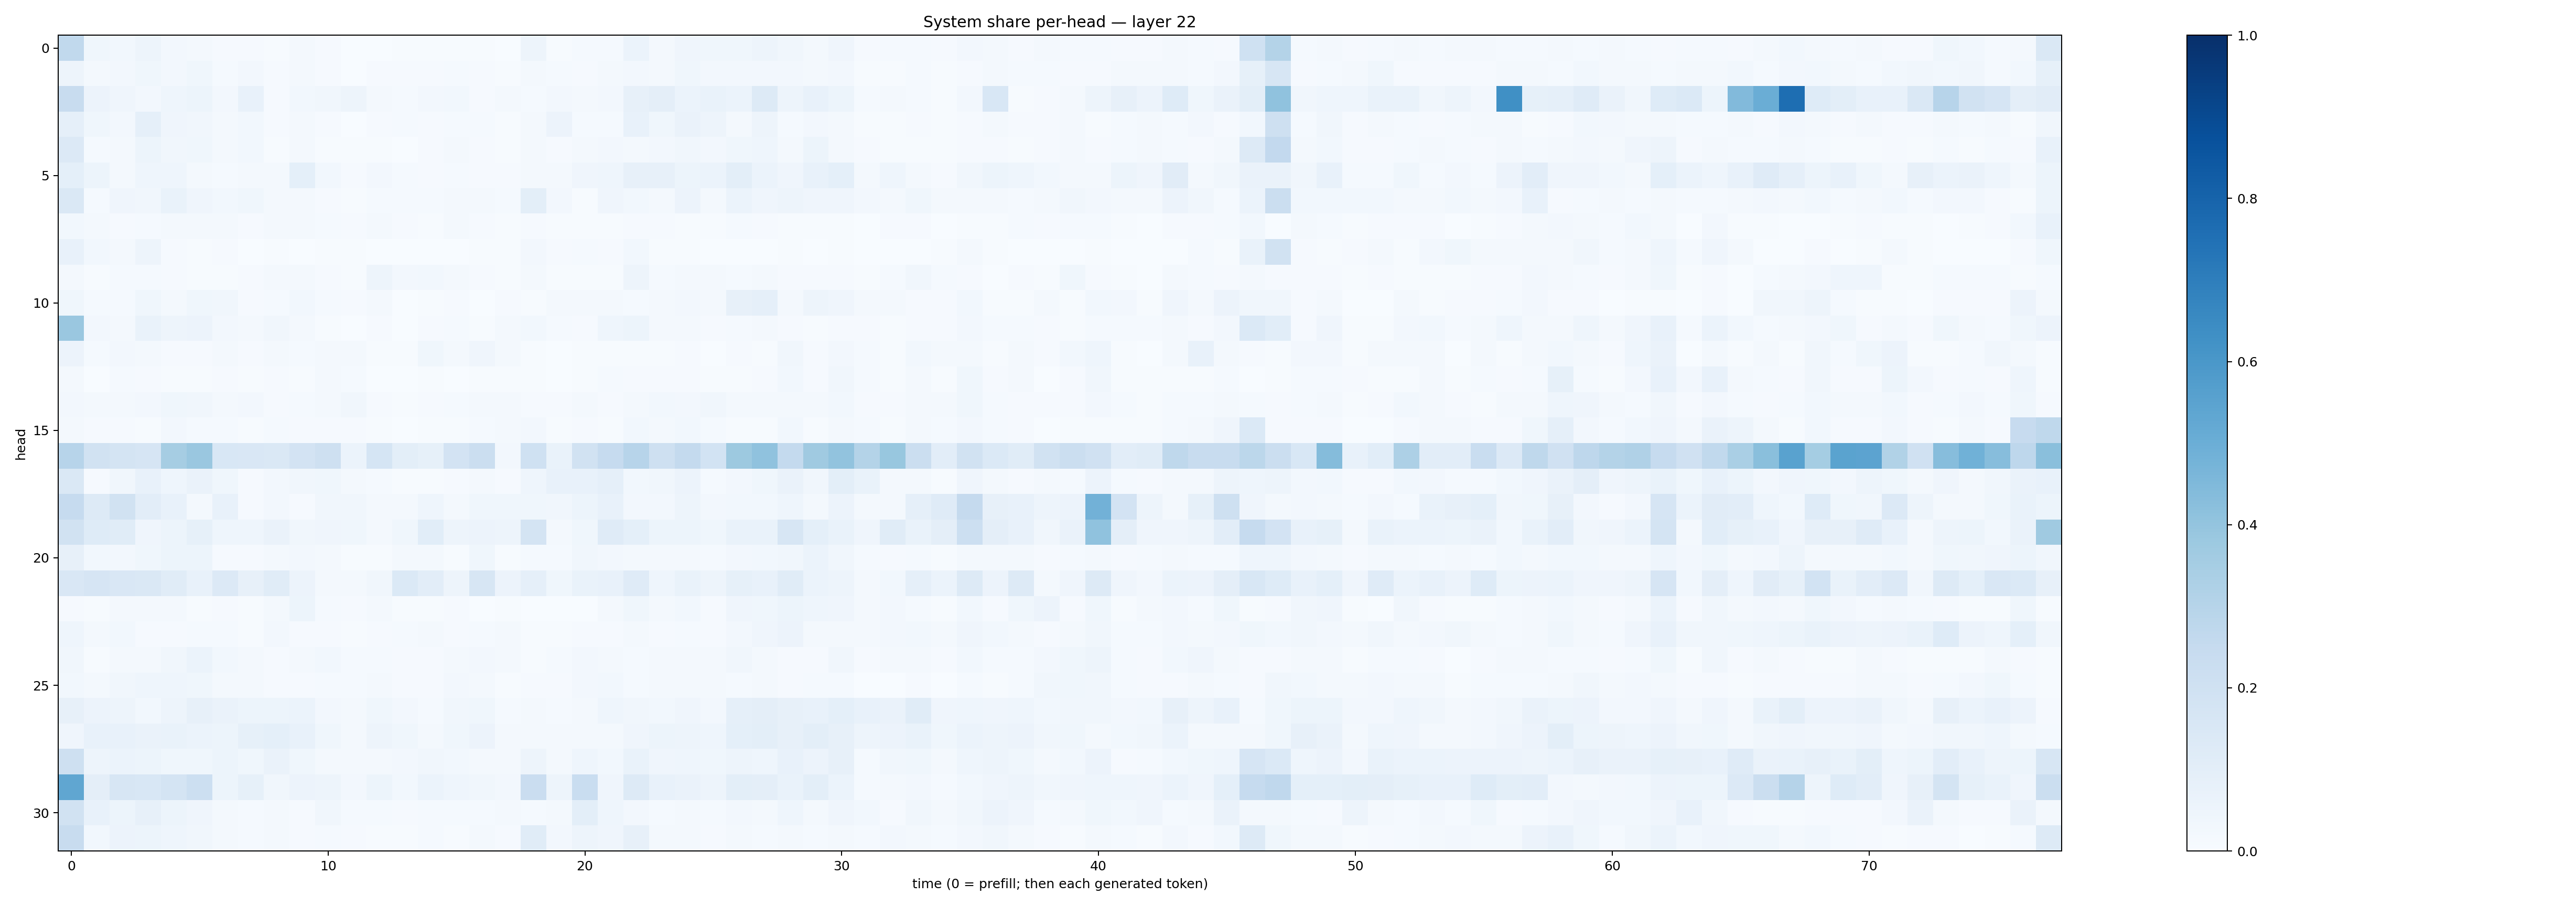

Values plotted in this chart, from the file beside it:
0.26267684, 0.036580943, 0.02753513, 0.048454978, 0.027053244, 0.020429047, 0.01045413, 0.009773242, 0.005020095, 0.020084422, 0.009150664, 0.003629381, 0.0034875574, 0.005640745, 0.0069378084, 0.005899772, 0.0061576944, 0.0029680275, 0.047666673, 0.0061711697, 0.013128069, 0.01236341, 0.05946922, 0.01719582
0.04831, 0.02056, 0.02522, 0.03891, 0.02597, 0.03668, 0.01526, 0.02521, 0.00815, 0.01952, 0.00952, 0.003614, 0.01166, 0.01002, 0.01066, 0.01395, 0.008276, 0.004948, 0.02118, 0.01186, 0.009752, 0.01792, 0.02726, 0.02063
0.2349, 0.05705, 0.04016, 0.02553, 0.04446, 0.05251, 0.02563, 0.07087, 0.01078, 0.02776, 0.03347, 0.05005, 0.01575, 0.01254, 0.02576, 0.02898, 0.01062, 0.01657, 0.01235, 0.02536, 0.01569, 0.02578, 0.07835, 0.09425
0.08883, 0.0369, 0.02393, 0.08773, 0.03996, 0.03295, 0.01782, 0.02986, 0.00782, 0.0169, 0.01044, 0.003585, 0.008318, 0.01408, 0.01129, 0.01174, 0.01361, 0.00416, 0.01793, 0.05832, 0.01324, 0.01235, 0.07163, 0.03623
0.1333, 0.01356, 0.01818, 0.0525, 0.03303, 0.03655, 0.0162, 0.03045, 0.00437, 0.0186, 0.007431, 0.005623, 0.007482, 0.002951, 0.009845, 0.01653, 0.009063, 0.00764, 0.0173, 0.01003, 0.01576, 0.02403, 0.0174, 0.02362
0.09267, 0.0531, 0.02, 0.04527, 0.04638, 0.02324, 0.01463, 0.0182, 0.01668, 0.09034, 0.02871, 0.01076, 0.02629, 0.01276, 0.008021, 0.01306, 0.008771, 0.00948, 0.02056, 0.02024, 0.04129, 0.04457, 0.07841, 0.07982
0.1407, 0.01373, 0.04159, 0.03267, 0.06676, 0.04078, 0.02832, 0.03853, 0.02063, 0.02054, 0.01055, 0.005538, 0.01384, 0.01423, 0.01239, 0.02113, 0.02011, 0.0136, 0.0994, 0.02532, 0.004689, 0.03974, 0.02849, 0.01673
0.02801, 0.01634, 0.01134, 0.01288, 0.02294, 0.0222, 0.01753, 0.01004, 0.02049, 0.02296, 0.01222, 0.01132, 0.01571, 0.01041, 0.007151, 0.01614, 0.008269, 0.00469, 0.01038, 0.004861, 0.005784, 0.004948, 0.01045, 0.01086
0.07219, 0.03036, 0.01791, 0.04772, 0.01012, 0.007509, 0.009836, 0.003228, 0.007148, 0.002461, 0.003934, 0.005241, 0.002247, 0.002744, 0.002716, 0.001239, 0.005137, 0.004601, 0.02388, 0.009016, 0.01224, 0.01055, 0.03046, 0.004717
0.01742, 0.005592, 0.01224, 0.01533, 0.008811, 0.006785, 0.005014, 0.008387, 0.01995, 0.01574, 0.0101, 0.005303, 0.04895, 0.02654, 0.02748, 0.01637, 0.0106, 0.005648, 0.01565, 0.007116, 0.004108, 0.006917, 0.04848, 0.01365
0.0386, 0.01343, 0.01414, 0.03857, 0.01723, 0.03699, 0.03201, 0.00788, 0.01364, 0.02858, 0.01538, 0.01086, 0.01566, 0.002252, 0.004883, 0.009342, 0.003007, 0.01027, 0.007149, 0.01601, 0.01692, 0.01936, 0.01332, 0.02195
0.3846, 0.02579, 0.02061, 0.07026, 0.04845, 0.05477, 0.02625, 0.01835, 0.0316, 0.01735, 0.005647, 0.0039, 0.008742, 0.003708, 0.008632, 0.01197, 0.005544, 0.01918, 0.02815, 0.0152, 0.008186, 0.04428, 0.053, 0.02308
0.05617, 0.01285, 0.0254, 0.01945, 0.01012, 0.008956, 0.0196, 0.00868, 0.02018, 0.01499, 0.022, 0.01635, 0.00588, 0.005913, 0.03604, 0.01617, 0.04142, 0.02219, 0.007588, 0.00304, 0.004765, 0.007505, 0.007446, 0.005138
0.02279, 0.003578, 0.01182, 0.008933, 0.006241, 0.004314, 0.009226, 0.004423, 0.007941, 0.005868, 0.02007, 0.01311, 0.00323, 0.002665, 0.004906, 0.003379, 0.00718, 0.004154, 0.004107, 0.003693, 0.004416, 0.01187, 0.0109, 0.008597
0.02606, 0.0187, 0.01953, 0.02397, 0.03887, 0.03173, 0.02271, 0.02461, 0.01009, 0.01367, 0.02321, 0.03198, 0.008169, 0.005255, 0.01151, 0.01239, 0.01605, 0.02326, 0.009722, 0.009988, 0.02324, 0.009555, 0.01976, 0.02931
0.02315, 0.008178, 0.01114, 0.006855, 0.02566, 0.01275, 0.01543, 0.006647, 0.01344, 0.01041, 0.01111, 0.008705, 0.004943, 0.001842, 0.006682, 0.006033, 0.01276, 0.01893, 0.02388, 0.007169, 0.01132, 0.006233, 0.02956, 0.02155
0.294, 0.1901, 0.1782, 0.1661, 0.3496, 0.3831, 0.1561, 0.1509, 0.1413, 0.18, 0.2052, 0.06031, 0.1692, 0.1011, 0.08513, 0.182, 0.2205, 0.02636, 0.1997, 0.06854, 0.1923, 0.2462, 0.2943, 0.2088
0.1476, 0.01162, 0.03141, 0.07369, 0.0451, 0.06509, 0.03808, 0.008526, 0.02728, 0.03306, 0.03642, 0.01822, 0.01237, 0.004086, 0.00621, 0.00863, 0.01599, 0.0101, 0.04422, 0.0749, 0.07766, 0.0875, 0.02869, 0.03412
0.2482, 0.1278, 0.1876, 0.1025, 0.07162, 0.02125, 0.07277, 0.008041, 0.02452, 0.008887, 0.0322, 0.03233, 0.01952, 0.02315, 0.0435, 0.02074, 0.03526, 0.03886, 0.03633, 0.03313, 0.05129, 0.07622, 0.02495, 0.02407
0.191, 0.1213, 0.1153, 0.04124, 0.05243, 0.08295, 0.04447, 0.04535, 0.06499, 0.03498, 0.04027, 0.03755, 0.02034, 0.03863, 0.1076, 0.04837, 0.05723, 0.04809, 0.1724, 0.0224, 0.03798, 0.1187, 0.09133, 0.05343
0.08157, 0.03065, 0.02588, 0.03822, 0.05424, 0.05272, 0.009629, 0.009279, 0.0218, 0.02564, 0.02164, 0.006013, 0.007524, 0.01775, 0.01612, 0.004579, 0.03614, 0.005412, 0.01419, 0.01229, 0.03342, 0.02589, 0.02211, 0.02138
0.1503, 0.1671, 0.1507, 0.1432, 0.1147, 0.07335, 0.1363, 0.07816, 0.1145, 0.05472, 0.02319, 0.02143, 0.03384, 0.1372, 0.1047, 0.04995, 0.1573, 0.05564, 0.0877, 0.03534, 0.06865, 0.07761, 0.1204, 0.04395
0.01022, 0.007141, 0.01655, 0.02248, 0.01796, 0.007146, 0.008347, 0.004913, 0.01596, 0.0511, 0.0153, 0.008585, 0.01969, 0.004612, 0.004648, 0.008494, 0.003202, 0.005695, 0.002572, 0.002503, 0.002632, 0.01656, 0.0357, 0.02073
0.04527, 0.02073, 0.02806, 0.01076, 0.008983, 0.01307, 0.01381, 0.005848, 0.02542, 0.00833, 0.008111, 0.006684, 0.01039, 0.01197, 0.02268, 0.009626, 0.01311, 0.01636, 0.007681, 0.006913, 0.01086, 0.01098, 0.02283, 0.01134
0.03212, 0.006262, 0.02252, 0.01664, 0.03156, 0.06106, 0.02865, 0.01687, 0.0111, 0.01921, 0.02745, 0.01344, 0.01326, 0.01072, 0.0109, 0.01818, 0.02513, 0.01578, 0.006559, 0.01402, 0.0239, 0.01714, 0.01385, 0.02034
0.02769, 0.01733, 0.03296, 0.04665, 0.04656, 0.03769, 0.02075, 0.01842, 0.01052, 0.01079, 0.01415, 0.01186, 0.01951, 0.009487, 0.008133, 0.02365, 0.02196, 0.005514, 0.008451, 0.01043, 0.02626, 0.03034, 0.01349, 0.01581
0.08075, 0.0562, 0.04783, 0.02827, 0.05068, 0.08045, 0.06355, 0.05235, 0.05095, 0.05889, 0.02358, 0.02007, 0.03699, 0.02722, 0.01487, 0.03431, 0.03773, 0.01204, 0.01648, 0.01512, 0.02075, 0.04497, 0.03512, 0.02799
0.04093, 0.07578, 0.07231, 0.06501, 0.06846, 0.05914, 0.05177, 0.08531, 0.08989, 0.07511, 0.03803, 0.02101, 0.04721, 0.03547, 0.01931, 0.03874, 0.05701, 0.02026, 0.02237, 0.01744, 0.02266, 0.02178, 0.04273, 0.05222
0.2034, 0.04693, 0.06192, 0.05191, 0.03906, 0.03812, 0.05432, 0.03874, 0.06355, 0.03707, 0.01676, 0.01787, 0.01907, 0.02625, 0.03361, 0.02788, 0.0216, 0.01566, 0.04876, 0.01986, 0.04533, 0.03117, 0.0697, 0.042
0.5331, 0.09506, 0.1619, 0.1528, 0.1737, 0.2153, 0.05358, 0.08592, 0.03377, 0.05514, 0.04829, 0.02473, 0.05361, 0.03011, 0.05936, 0.04566, 0.03382, 0.02365, 0.2295, 0.04944, 0.2341, 0.04154, 0.1284, 0.07235
0.1908, 0.07644, 0.05328, 0.07897, 0.0533, 0.04068, 0.02289, 0.0145, 0.017, 0.01133, 0.0335, 0.01437, 0.01264, 0.009855, 0.01285, 0.01327, 0.01306, 0.01574, 0.01176, 0.021, 0.09781, 0.04629, 0.02423, 0.01299
0.2407, 0.02874, 0.05516, 0.05279, 0.04647, 0.03318, 0.01621, 0.01331, 0.01615, 0.007905, 0.01409, 0.01103, 0.006108, 0.004146, 0.01562, 0.006652, 0.01808, 0.01064, 0.1162, 0.02518, 0.04896, 0.04216, 0.07976, 0.0192
